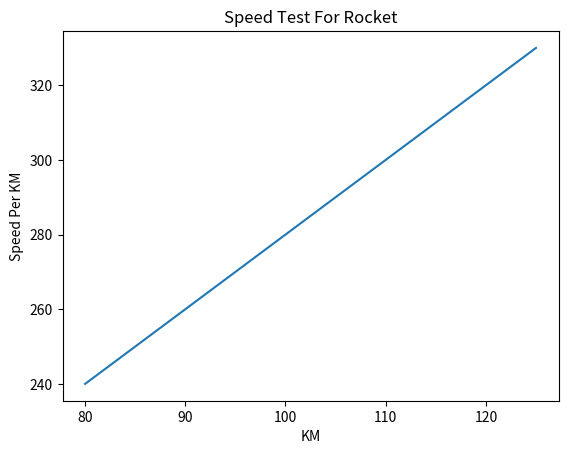

Write the Python code that produced this figure.

import matplotlib.pyplot as plt

import numpy as np

Xpoints = np.array([80, 85, 90, 95, 100, 105, 110, 115, 120, 125])

Ypoints = np.array([240, 250, 260, 270, 280, 290, 300, 310, 320, 330])

plt.plot(Xpoints, Ypoints)

plt.xlabel("KM") # add lable for X axies

plt.ylabel("Speed Per KM") # add lable for Y axies

plt.title("Speed Test For Rocket") # add title for plot 

plt.show()